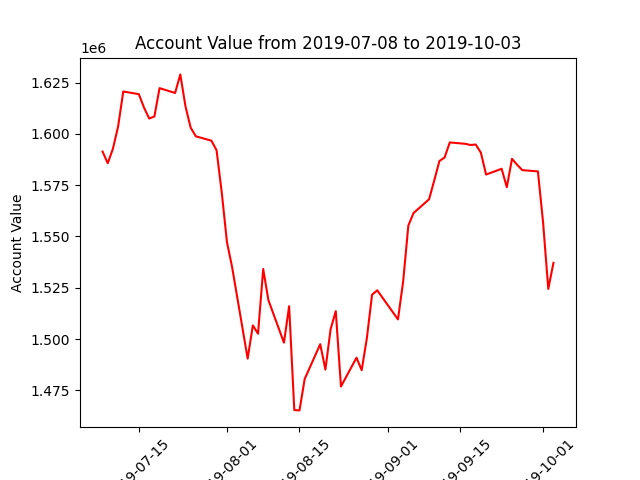

The table this chart was drawn from, first rows:
datadate, account_value
20190708, 1591412
20190709, 1585699
20190710, 1592748
20190711, 1603582
20190712, 1620677
20190715, 1619390
20190716, 1612841
20190717, 1607499
20190718, 1608464
20190719, 1622326
20190722, 1619960
20190723, 1629016
20190724, 1613469
20190725, 1603070
20190726, 1598833
20190729, 1596700
20190730, 1592031
20190731, 1571416
20190801, 1547309
20190802, 1535022
20190805, 1490451
20190806, 1506622
20190807, 1502581
20190808, 1534131
20190809, 1518959
20190812, 1498223
20190813, 1515987
20190814, 1465337
20190815, 1465188
20190816, 1480503
20190819, 1497471
20190820, 1485089
20190821, 1504744
20190822, 1513577
20190823, 1476835
20190826, 1490882
20190827, 1484805
20190828, 1500437
20190829, 1521574
20190830, 1523750
20190903, 1509564
20190904, 1528042
20190905, 1555294
20190906, 1561403
20190909, 1568116
20190910, 1577322
20190911, 1586785
20190912, 1588510
20190913, 1595850
20190916, 1595168
20190917, 1594594
20190918, 1594832
20190919, 1590847
20190920, 1580183
20190923, 1582998
20190924, 1574021
20190925, 1587849
20190926, 1584921
20190927, 1582322
20190930, 1581724
... 3 more rows
